Labelled photos from "data", an image-classification folder in ydtrxh/ENSAM-Smart-Navigation. The possible labels are: student administration office, amphithéâtre, GMS practical work workshop, bibliothèque, forum center, centre de langue, centre de recherche, département matériaux et des procédés, AEEE department, civil engineering department, département mathématiques informatique, département forge et fonderie, département énergétique, salle de conférence, TP fabrication mécanique.

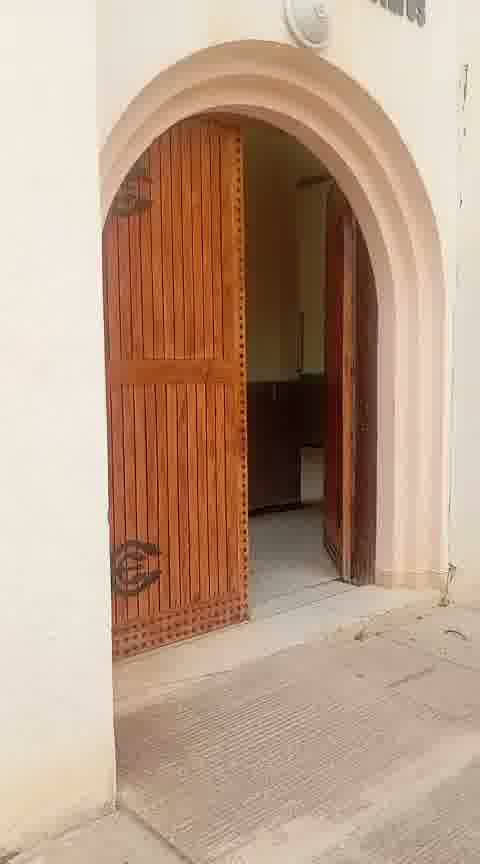
Label: GMS practical work workshop

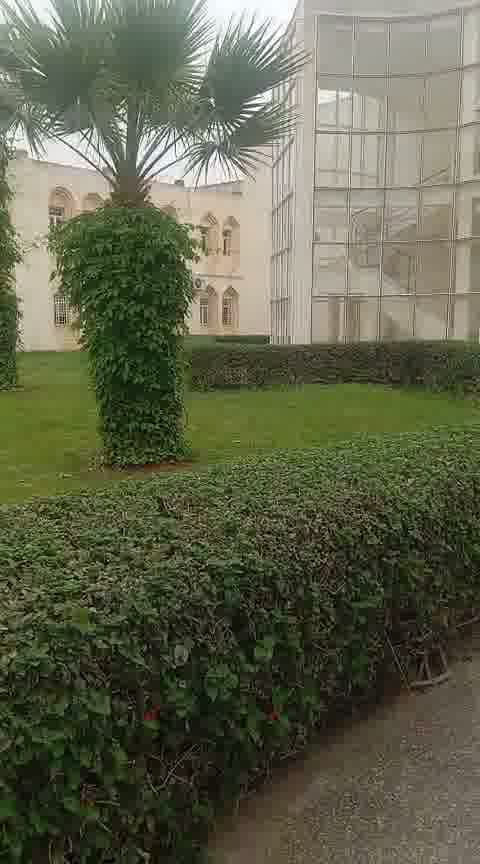
Label: civil engineering department

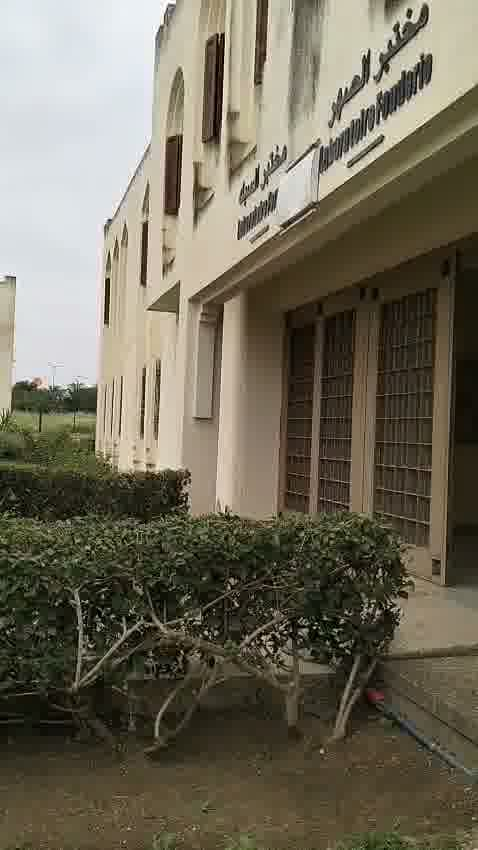
Label: département forge et fonderie

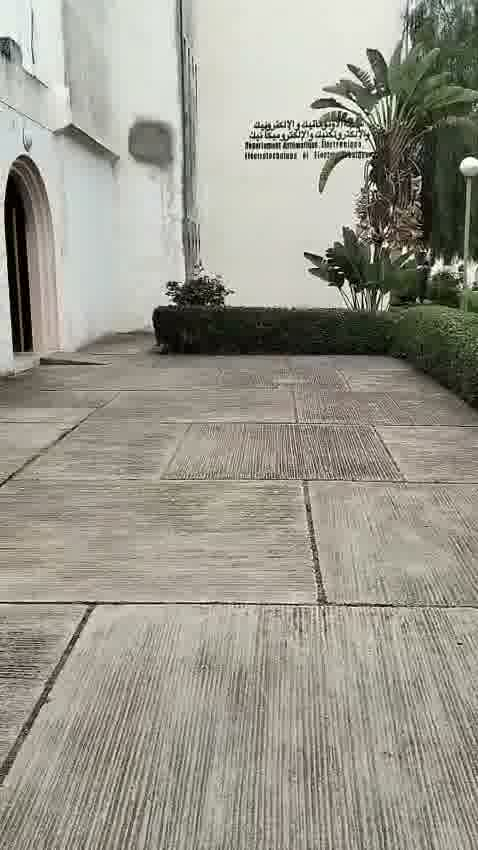
Label: AEEE department

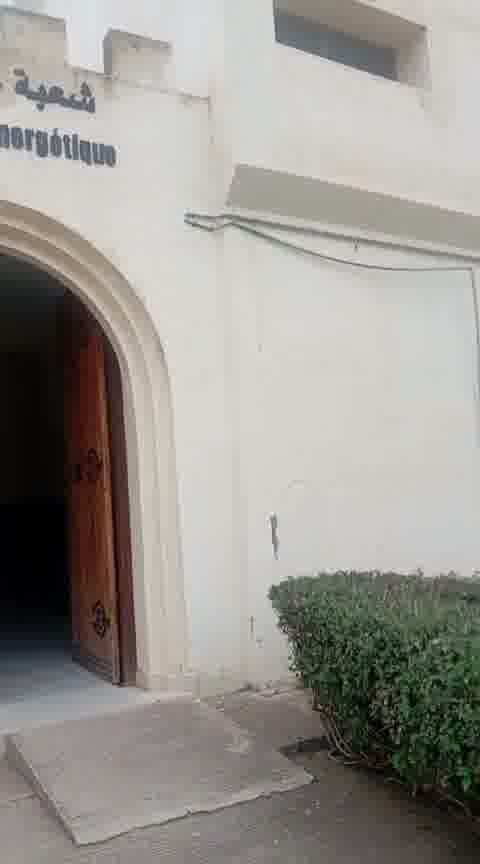
Label: département énergétique

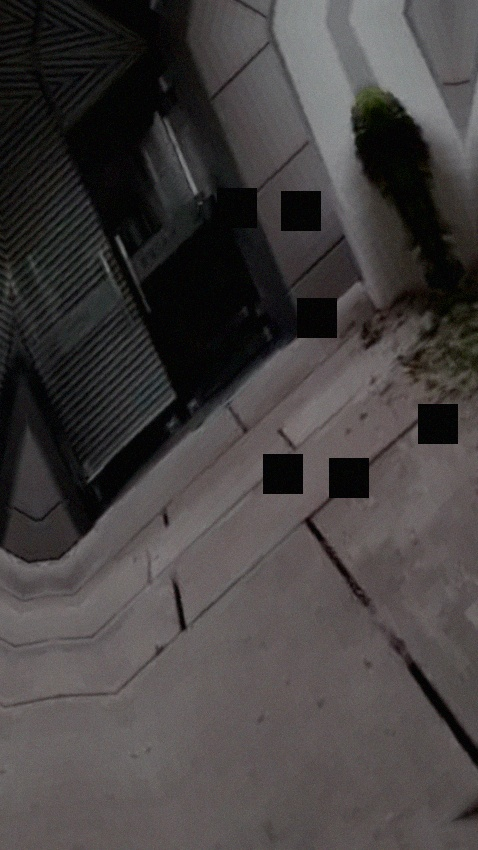
Label: forum center
